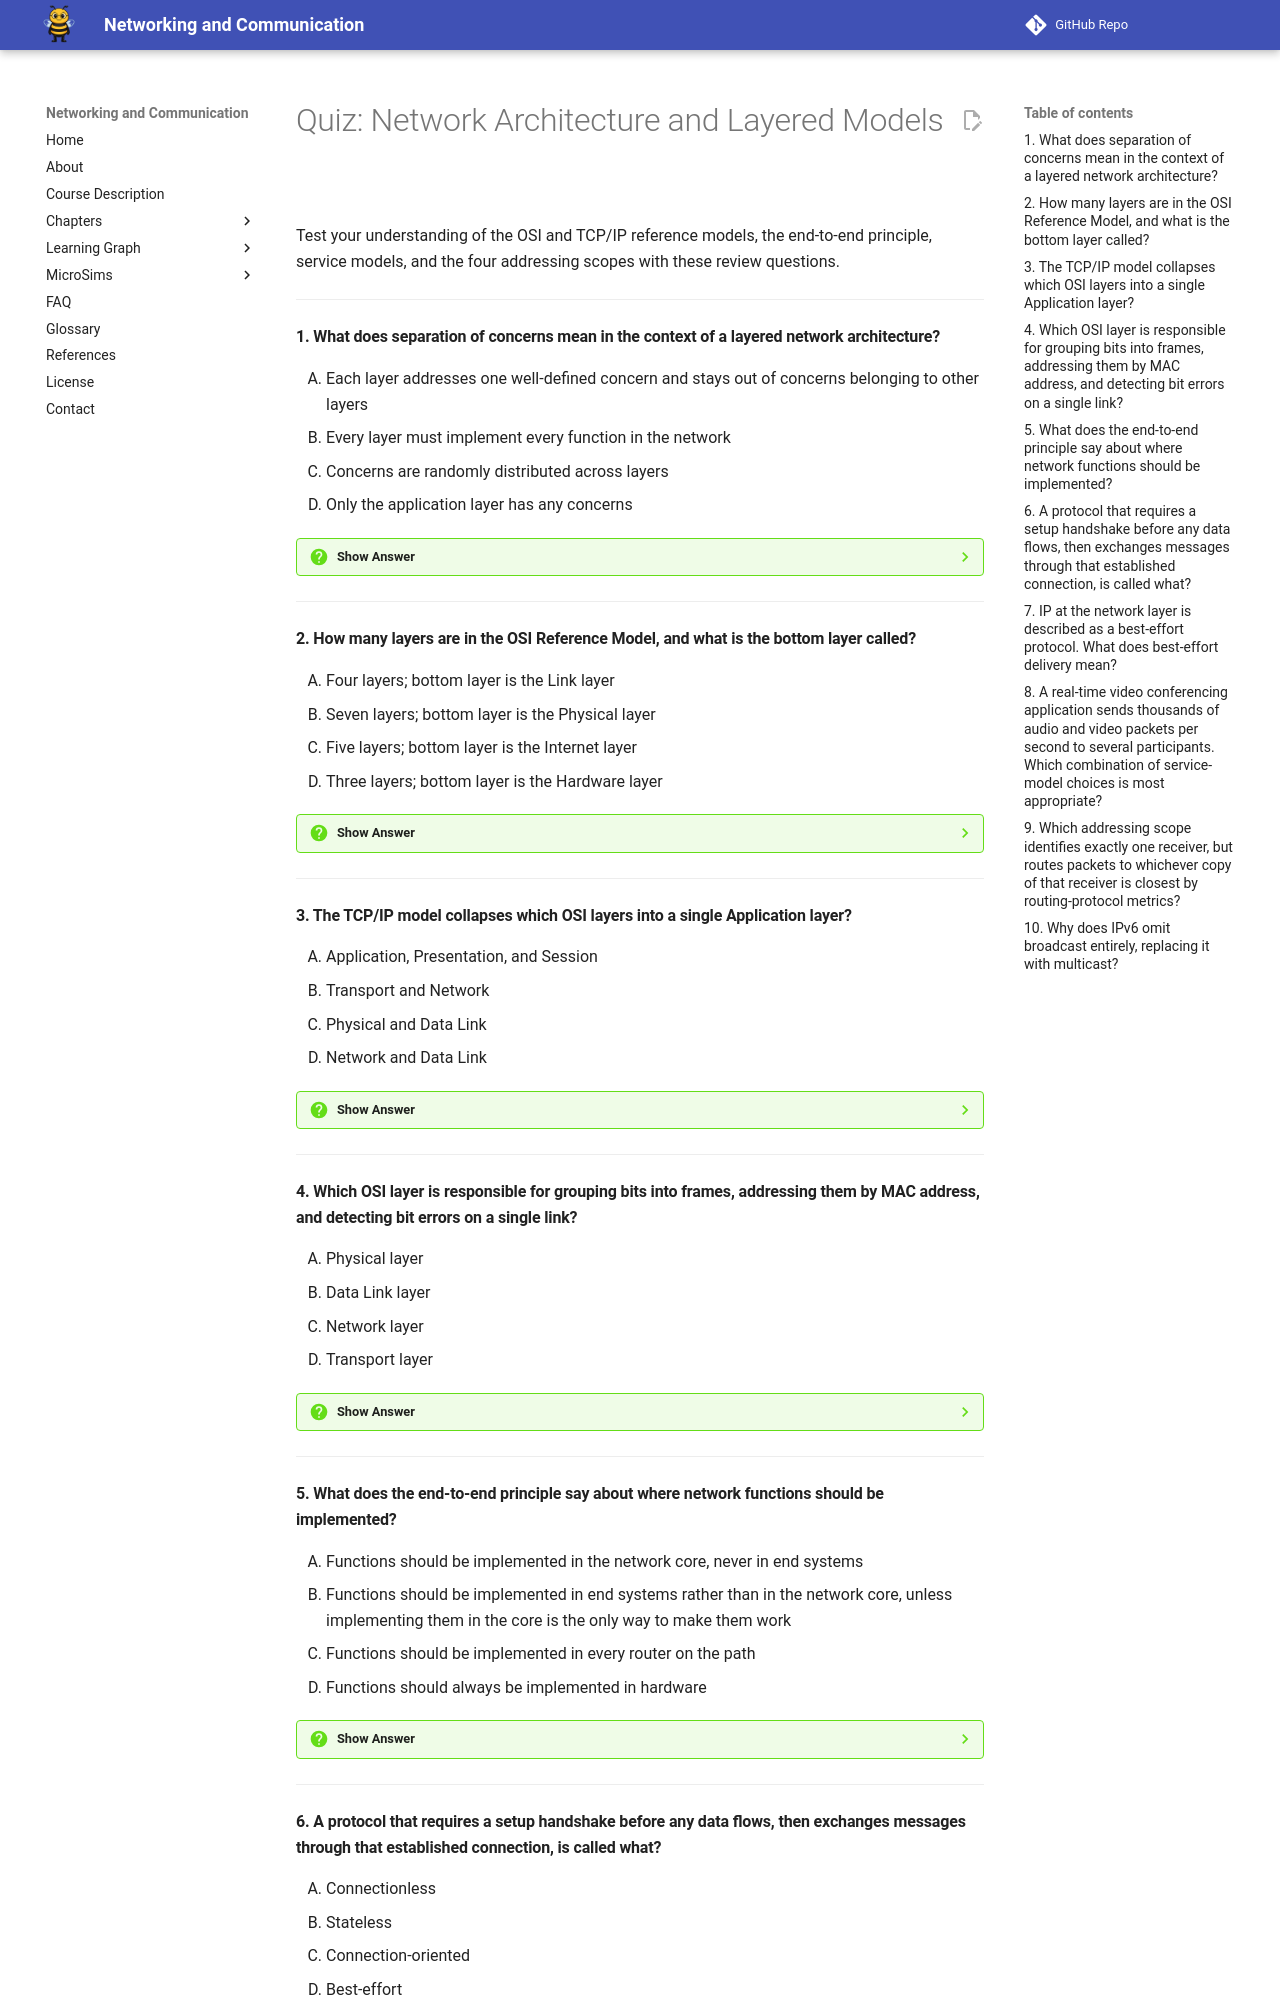

repository: dmccreary/networking · page: chapters/03-architecture-and-layering/quiz/index.html · generator: mkdocs

# Quiz: Network Architecture and Layered Models

Test your understanding of the OSI and TCP/IP reference models, the end-to-end principle, service models, and the four addressing scopes with these review questions.

---

#### 1. What does separation of concerns mean in the context of a layered network architecture?

<div class="upper-alpha" markdown>
1. Each layer addresses one well-defined concern and stays out of concerns belonging to other layers
2. Every layer must implement every function in the network
3. Concerns are randomly distributed across layers
4. Only the application layer has any concerns
</div>

??? question "Show Answer"
    The correct answer is **A**. Separation of concerns is the discipline that makes layering work: the link layer worries about delivering frames between neighbors, the network layer worries about routing across many links, the transport layer worries about end-to-end delivery, and the application layer worries about meaning. When each layer keeps its concerns to itself, the rest of the stack can evolve independently.

    **Concept Tested:** Separation Of Concerns

---

#### 2. How many layers are in the OSI Reference Model, and what is the bottom layer called?

<div class="upper-alpha" markdown>
1. Four layers; bottom layer is the Link layer
2. Seven layers; bottom layer is the Physical layer
3. Five layers; bottom layer is the Internet layer
4. Three layers; bottom layer is the Hardware layer
</div>

??? question "Show Answer"
    The correct answer is **B**. The OSI Reference Model defines seven layers: Physical (1), Data Link (2), Network (3), Transport (4), Session (5), Presentation (6), and Application (7). The Physical layer is at the bottom (closest to the wire) and the Application layer is at the top. The TCP/IP model uses four or five layers, but OSI is canonical for seven.

    **Concept Tested:** OSI Reference Model

---

#### 3. The TCP/IP model collapses which OSI layers into a single Application layer?

<div class="upper-alpha" markdown>
1. Application, Presentation, and Session
2. Transport and Network
3. Physical and Data Link
4. Network and Data Link
</div>

??? question "Show Answer"
    The correct answer is **A**. The TCP/IP model pushes OSI's Session and Presentation responsibilities up into the application itself, since most applications need bespoke session and encoding logic anyway. The Transport, Network, and Link layers stay roughly aligned with their OSI counterparts. This is why most modern networks use four or five layers rather than seven.

    **Concept Tested:** TCP IP Model

---

#### 4. Which OSI layer is responsible for grouping bits into frames, addressing them by MAC address, and detecting bit errors on a single link?

<div class="upper-alpha" markdown>
1. Physical layer
2. Data Link layer
3. Network layer
4. Transport layer
</div>

??? question "Show Answer"
    The correct answer is **B**. The data link layer (Layer 2) governs reliable communication between two directly-connected nodes. It groups bits into frames, addresses them by MAC, detects errors, and arbitrates access to shared media. Ethernet and Wi-Fi are link-layer protocols. The physical layer carries raw bits, and the network layer routes packets across many links.

    **Concept Tested:** Data Link Layer

---

#### 5. What does the end-to-end principle say about where network functions should be implemented?

<div class="upper-alpha" markdown>
1. Functions should be implemented in the network core, never in end systems
2. Functions should be implemented in end systems rather than in the network core, unless implementing them in the core is the only way to make them work
3. Functions should be implemented in every router on the path
4. Functions should always be implemented in hardware
</div>

??? question "Show Answer"
    The correct answer is **B**. The end-to-end principle, articulated by Saltzer, Reed, and Clark, argues for keeping the core simple and pushing functions to the edges. Reliability is the canonical example: TCP retransmission lives at the endpoints because only the receiving application can confirm delivery. The principle is a default that has shaped the Internet's flexibility.

    **Concept Tested:** End To End Principle

---
